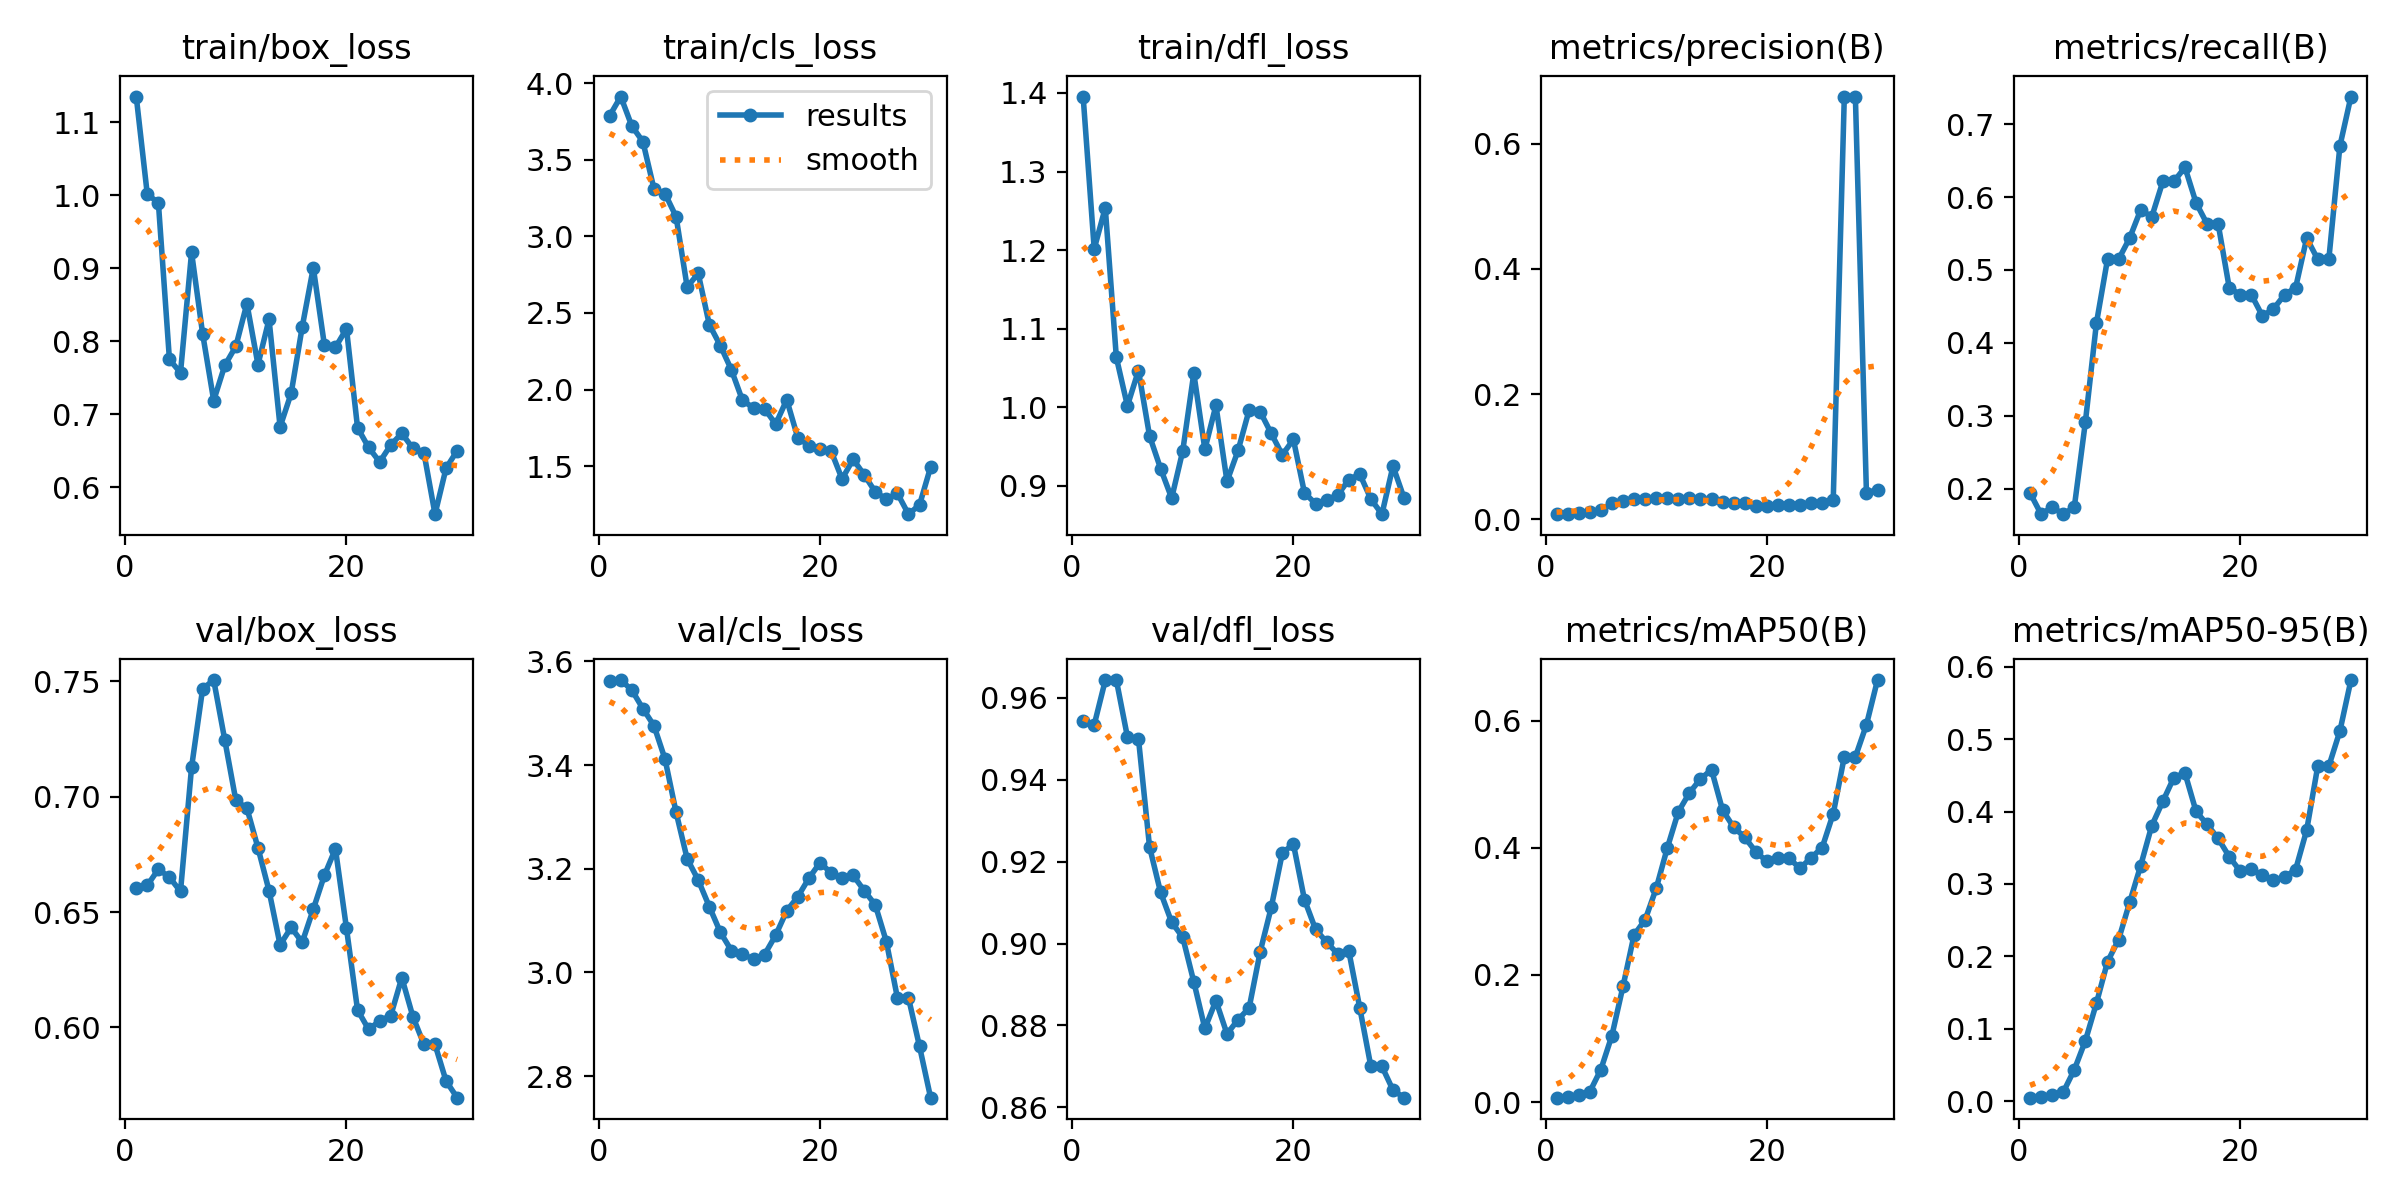

The file beside this chart, header and first rows:
epoch, time, train/box_loss, train/cls_loss, train/dfl_loss, metrics/precision(B), metrics/recall(B), metrics/mAP50(B), metrics/mAP50-95(B), val/box_loss, val/cls_loss, val/dfl_loss, lr/pg0, lr/pg1, lr/pg2
1, 8.273, 1.135, 3.787, 1.395, 0.00802, 0.1942, 0.00681, 0.00483, 0.6605, 3.562, 0.9544, 1.429e-05, 1.429e-05, 1.429e-05
2, 9.654, 1.001, 3.912, 1.202, 0.00803, 0.1651, 0.00717, 0.00555, 0.6615, 3.564, 0.9534, 4.14553e-05, 4.14553e-05, 4.14553e-05
3, 10.76, 0.9898, 3.719, 1.254, 0.00965, 0.1748, 0.0106, 0.00787, 0.6685, 3.545, 0.9643, 6.67343e-05, 6.67343e-05, 6.67343e-05
4, 11.87, 0.7752, 3.618, 1.064, 0.01086, 0.1651, 0.01597, 0.01242, 0.6651, 3.509, 0.9644, 9.0127e-05, 9.0127e-05, 9.0127e-05
5, 13.02, 0.757, 3.31, 1.002, 0.01414, 0.1748, 0.05111, 0.0434, 0.6589, 3.476, 0.9505, 0.0001116, 0.0001116, 0.0001116
6, 14.21, 0.9216, 3.278, 1.047, 0.0258, 0.2913, 0.1045, 0.08338, 0.7128, 3.412, 0.95, 0.0001313, 0.0001313, 0.0001313
7, 15.42, 0.8103, 3.128, 0.9636, 0.02987, 0.4272, 0.1817, 0.1353, 0.7468, 3.309, 0.9236, 0.000149, 0.000149, 0.000149
8, 16.59, 0.719, 2.669, 0.9219, 0.03262, 0.5146, 0.2627, 0.1924, 0.7506, 3.219, 0.9125, 0.0001648, 0.0001648, 0.0001648
9, 17.72, 0.7669, 2.758, 0.8843, 0.03195, 0.5146, 0.2865, 0.223, 0.7247, 3.178, 0.9052, 0.0001788, 0.0001788, 0.0001788
10, 18.91, 0.7931, 2.424, 0.9443, 0.03341, 0.5437, 0.3359, 0.2744, 0.6984, 3.127, 0.9015, 0.0001909, 0.0001909, 0.0001909
11, 20.02, 0.8516, 2.287, 1.043, 0.03369, 0.5825, 0.3993, 0.3254, 0.695, 3.078, 0.8907, 0.0002011, 0.0002011, 0.0002011
12, 21.15, 0.7681, 2.128, 0.9464, 0.03258, 0.5728, 0.4564, 0.3805, 0.6778, 3.042, 0.8793, 0.0002094, 0.0002094, 0.0002094
13, 22.27, 0.83, 1.929, 1.002, 0.03354, 0.6214, 0.4861, 0.4141, 0.6593, 3.035, 0.886, 0.0002158, 0.0002158, 0.0002158
14, 23.39, 0.683, 1.88, 0.9056, 0.03162, 0.6214, 0.5082, 0.447, 0.6358, 3.026, 0.8779, 0.0002203, 0.0002203, 0.0002203
15, 24.5, 0.7288, 1.875, 0.9449, 0.03201, 0.6408, 0.5226, 0.4532, 0.6433, 3.035, 0.8814, 0.000223, 0.000223, 0.000223
16, 25.59, 0.8197, 1.775, 0.9964, 0.0282, 0.5922, 0.4591, 0.4002, 0.6369, 3.072, 0.8843, 0.0002237, 0.0002237, 0.0002237
17, 26.68, 0.9007, 1.934, 0.9943, 0.02521, 0.5631, 0.4323, 0.3822, 0.6512, 3.119, 0.898, 0.0002226, 0.0002226, 0.0002226
18, 27.8, 0.7953, 1.685, 0.9666, 0.02602, 0.5631, 0.4164, 0.3629, 0.6659, 3.146, 0.9088, 0.0002196, 0.0002196, 0.0002196
19, 28.94, 0.7918, 1.635, 0.9393, 0.02099, 0.4757, 0.3937, 0.3377, 0.6774, 3.182, 0.9221, 0.0002147, 0.0002147, 0.0002147
20, 30.08, 0.8171, 1.614, 0.9589, 0.02164, 0.466, 0.3784, 0.3174, 0.6429, 3.212, 0.9243, 0.0002079, 0.0002079, 0.0002079
21, 78.26, 0.6817, 1.6, 0.891, 0.02245, 0.466, 0.3838, 0.3201, 0.6075, 3.192, 0.9107, 0.0001992, 0.0001992, 0.0001992
22, 79.97, 0.6548, 1.417, 0.8773, 0.02235, 0.4369, 0.3834, 0.3119, 0.5991, 3.181, 0.9035, 0.0001886, 0.0001886, 0.0001886
23, 81.28, 0.6349, 1.545, 0.8821, 0.02292, 0.4466, 0.3676, 0.3057, 0.6028, 3.187, 0.9003, 0.0001762, 0.0001762, 0.0001762
24, 82.65, 0.6582, 1.444, 0.8881, 0.02524, 0.466, 0.3843, 0.3093, 0.6051, 3.158, 0.8975, 0.0001619, 0.0001619, 0.0001619
25, 83.93, 0.6741, 1.332, 0.9077, 0.0265, 0.4757, 0.4001, 0.3199, 0.6215, 3.13, 0.8982, 0.0001456, 0.0001456, 0.0001456
26, 85.25, 0.6535, 1.285, 0.9149, 0.03122, 0.5437, 0.4536, 0.3744, 0.6046, 3.06, 0.8843, 0.0001275, 0.0001275, 0.0001275
27, 86.58, 0.6473, 1.323, 0.8831, 0.6755, 0.5146, 0.5429, 0.4626, 0.5926, 2.951, 0.87, 0.0001075, 0.0001075, 0.0001075
28, 87.84, 0.5635, 1.187, 0.8639, 0.6755, 0.5146, 0.5429, 0.4626, 0.5926, 2.951, 0.87, 8.56685e-05, 8.56685e-05, 8.56685e-05
29, 89.19, 0.6265, 1.248, 0.9251, 0.04214, 0.6699, 0.5934, 0.5111, 0.5767, 2.857, 0.8642, 6.19043e-05, 6.19043e-05, 6.19043e-05
30, 90.48, 0.6503, 1.494, 0.8844, 0.04734, 0.7379, 0.6637, 0.5816, 0.5695, 2.759, 0.8623, 3.62537e-05, 3.62537e-05, 3.62537e-05
